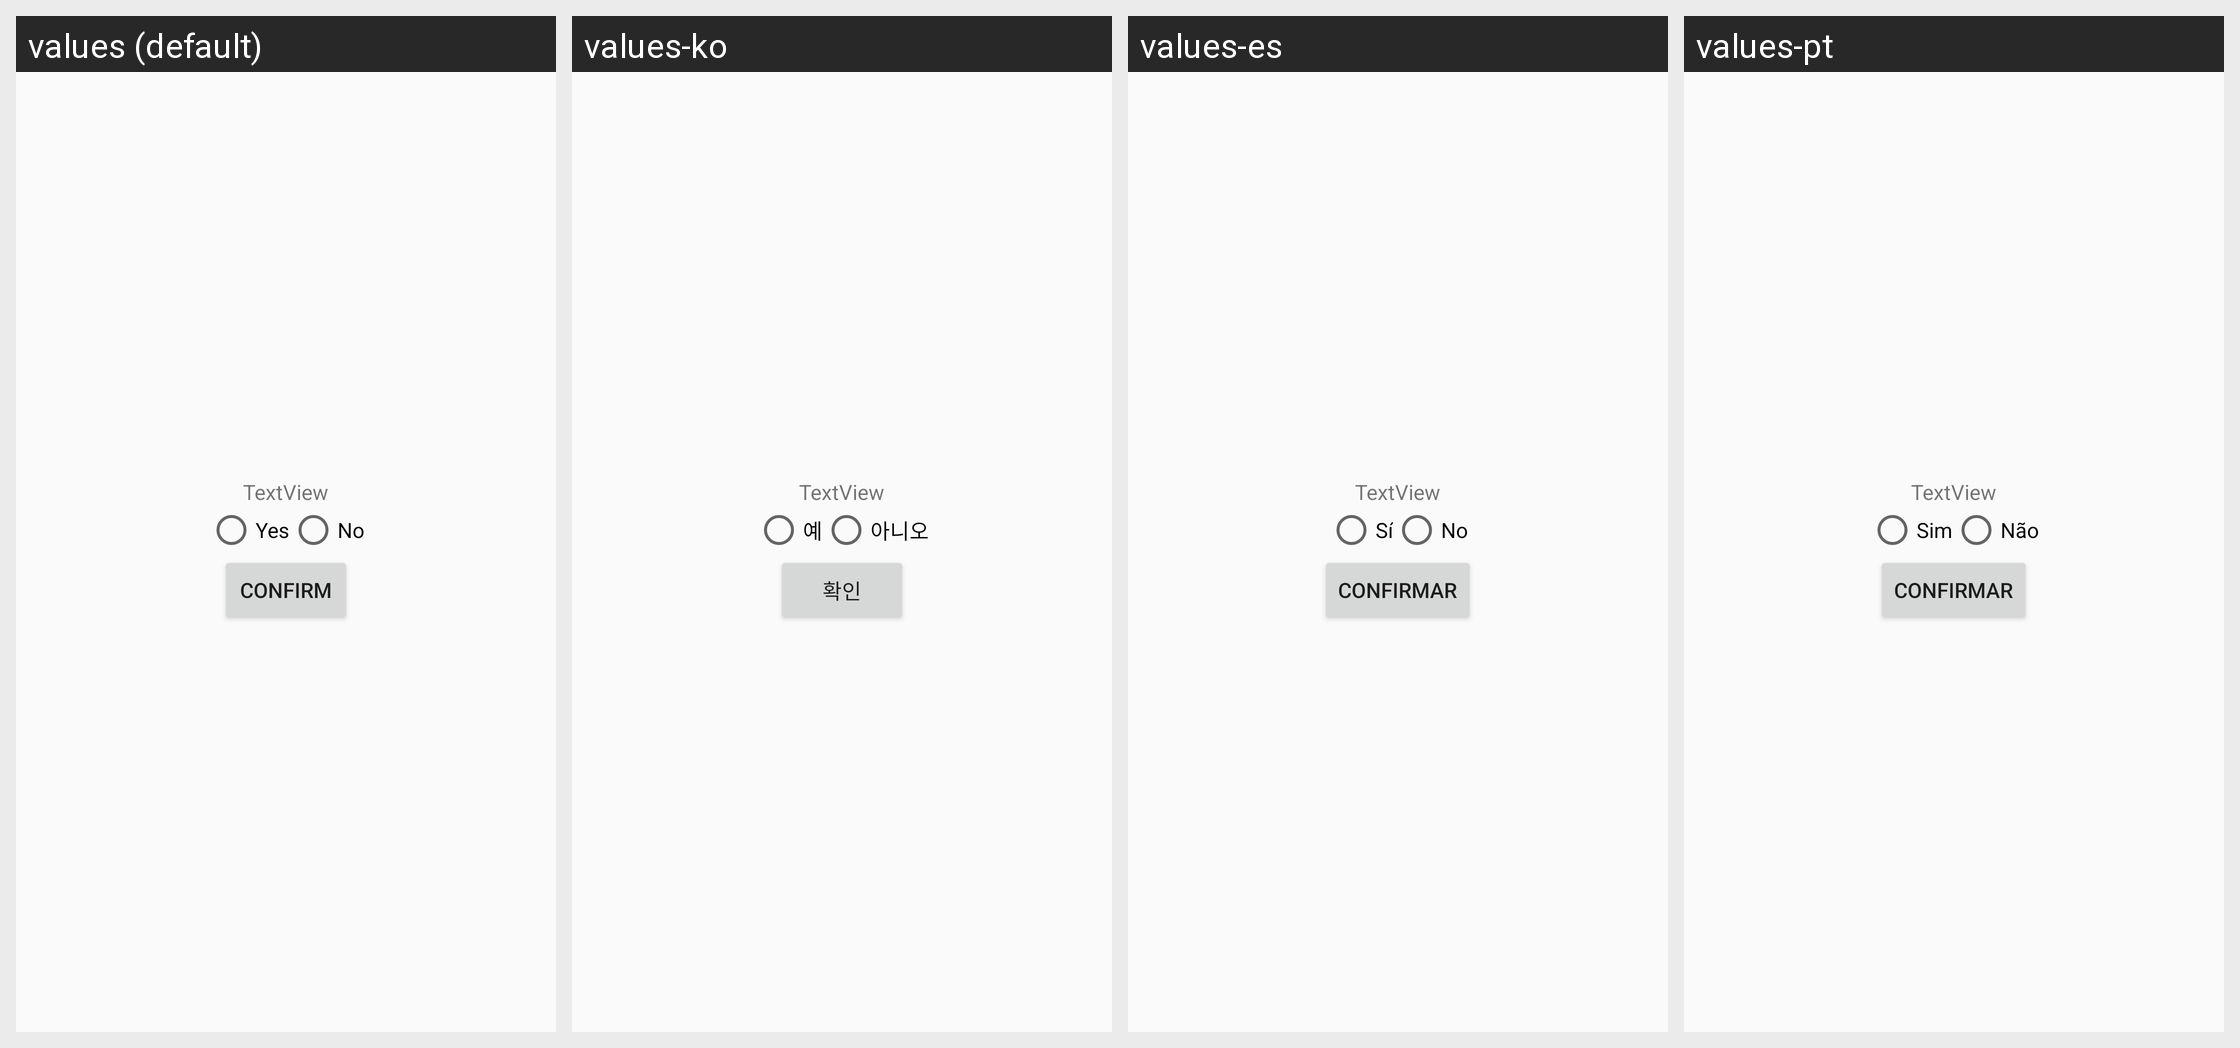

Translations of the strings shown on this Android screen, per locale in the grid:
Android screen res/layout/activity_who_you_kpop.xml rendered under 4 locales, left to right: values (default), values-ko, values-es, values-pt. Device: Nexus 5 (rendered at 1080×1920; each locale shown at half size, 540×960, under a caption strip naming it); theme AppTheme.
Other locales in the repository, not shown: values-ja, values-ms, values-ru, values-th, values-zh.
Strings drawn on this screen, with the default value and each locale's value (text and hints the layout hard-codes, and strings that could not be matched under every locale, appear in the picture but are not listed):

answerYes
  values: Yes
  values-ko: 예
  values-es: Sí
  values-pt: Sim

answerNo
  values: No
  values-ko: 아니오
  values-es: No
  values-pt: Não

answerAccept
  values: Confirm
  values-ko: 확인
  values-es: Confirmar
  values-pt: Confirmar
